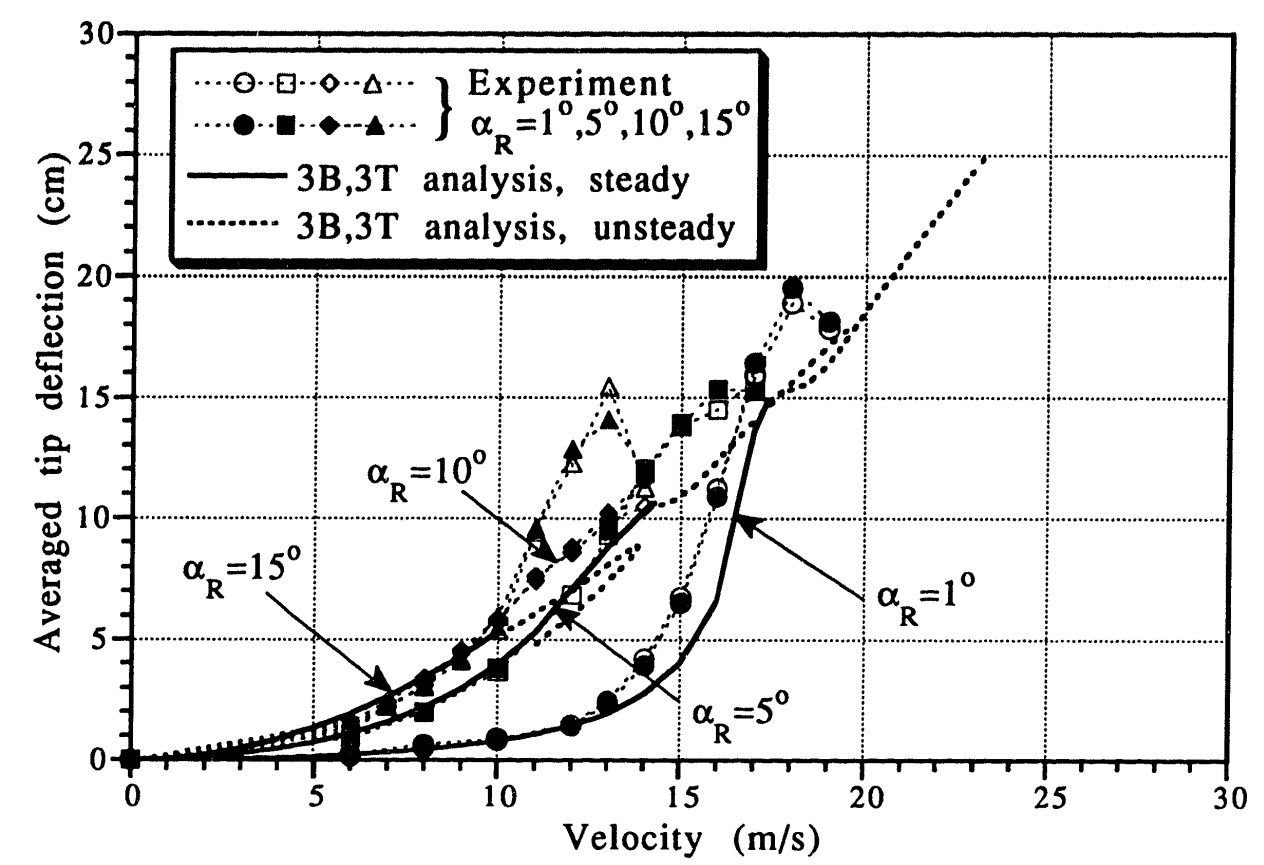

The data file committed next to this chart (first rows):
ALPHA_1_B, , ALPHA_1_W, , ALPHA_5_B, , ALPHA_5_W, , ALPHA_10_B, , ALPHA_10_W, , ALPHA_15_B, , ALPHA_15_W, 
X, Y, X, Y, X, Y, X, Y, X, Y, X, Y, X, Y, X, Y
-0.02727, -0.0004124, -0.0003736, 0.0004102, 0.02709, 0, -0.0003736, 0.0004102, -0.02746, -0.000001494, -0.0005604, 0.0008212, 0.0269, 0.000411, 0.0269, 0.000411
6.026, 0.001397, 6.081, 0.00181, 6.05, 0.009617, 6.05, 0.009206, 6.048, 0.01373, 6.076, 0.01291, 6.047, 0.01619, 6.02, 0.01578
8.098, 0.004331, 8.043, 0.005562, 8.036, 0.02036, 8.009, 0.01871, 7.054, 0.02033, 7.135, 0.02198, 7.053, 0.02197, 6.999, 0.02238
10.03, 0.007671, 10.03, 0.007671, 10.02, 0.03808, 10.05, 0.03562, 8.085, 0.03269, 8.141, 0.02981, 8.087, 0.02899, 8.059, 0.02899
12.02, 0.01307, 12.02, 0.01389, 12.08, 0.06567, 12.08, 0.06896, 8.98, 0.0434, 9.064, 0.03888, 9.008, 0.04134, 9.009, 0.0397
12.97, 0.02419, 12.97, 0.02337, 13.05, 0.0957, 12.99, 0.09282, 10.09, 0.05781, 10.07, 0.05288, 9.982, 0.05822, 10.09, 0.05411
14.08, 0.0386, 14, 0.04107, 14.05, 0.1196, 14.02, 0.1212, 11.12, 0.07428, 11.07, 0.07551, 11.08, 0.09441, 11.08, 0.09359
15.05, 0.06452, 15, 0.06699, 15.07, 0.1381, 15.05, 0.1368, 12.1, 0.08663, 12.04, 0.08745, 12.02, 0.1261, 12.03, 0.1216
16.07, 0.1077, 16.04, 0.1114, 15.97, 0.1533, 16.03, 0.1435, 13.07, 0.1015, 13.02, 0.09858, 13.08, 0.1397, 13.1, 0.1524
17.05, 0.1636, 16.97, 0.1579, 17.06, 0.1517, 17.03, 0.1632, 14.05, 0.1163, 14.03, 0.1039, 14.05, 0.1163, 13.99, 0.1126
18.05, 0.1941, 18.05, 0.1883, , , , , , , , , , , , 
19.12, 0.1813, 19.04, 0.1776, , , , , , , , , , , , 
